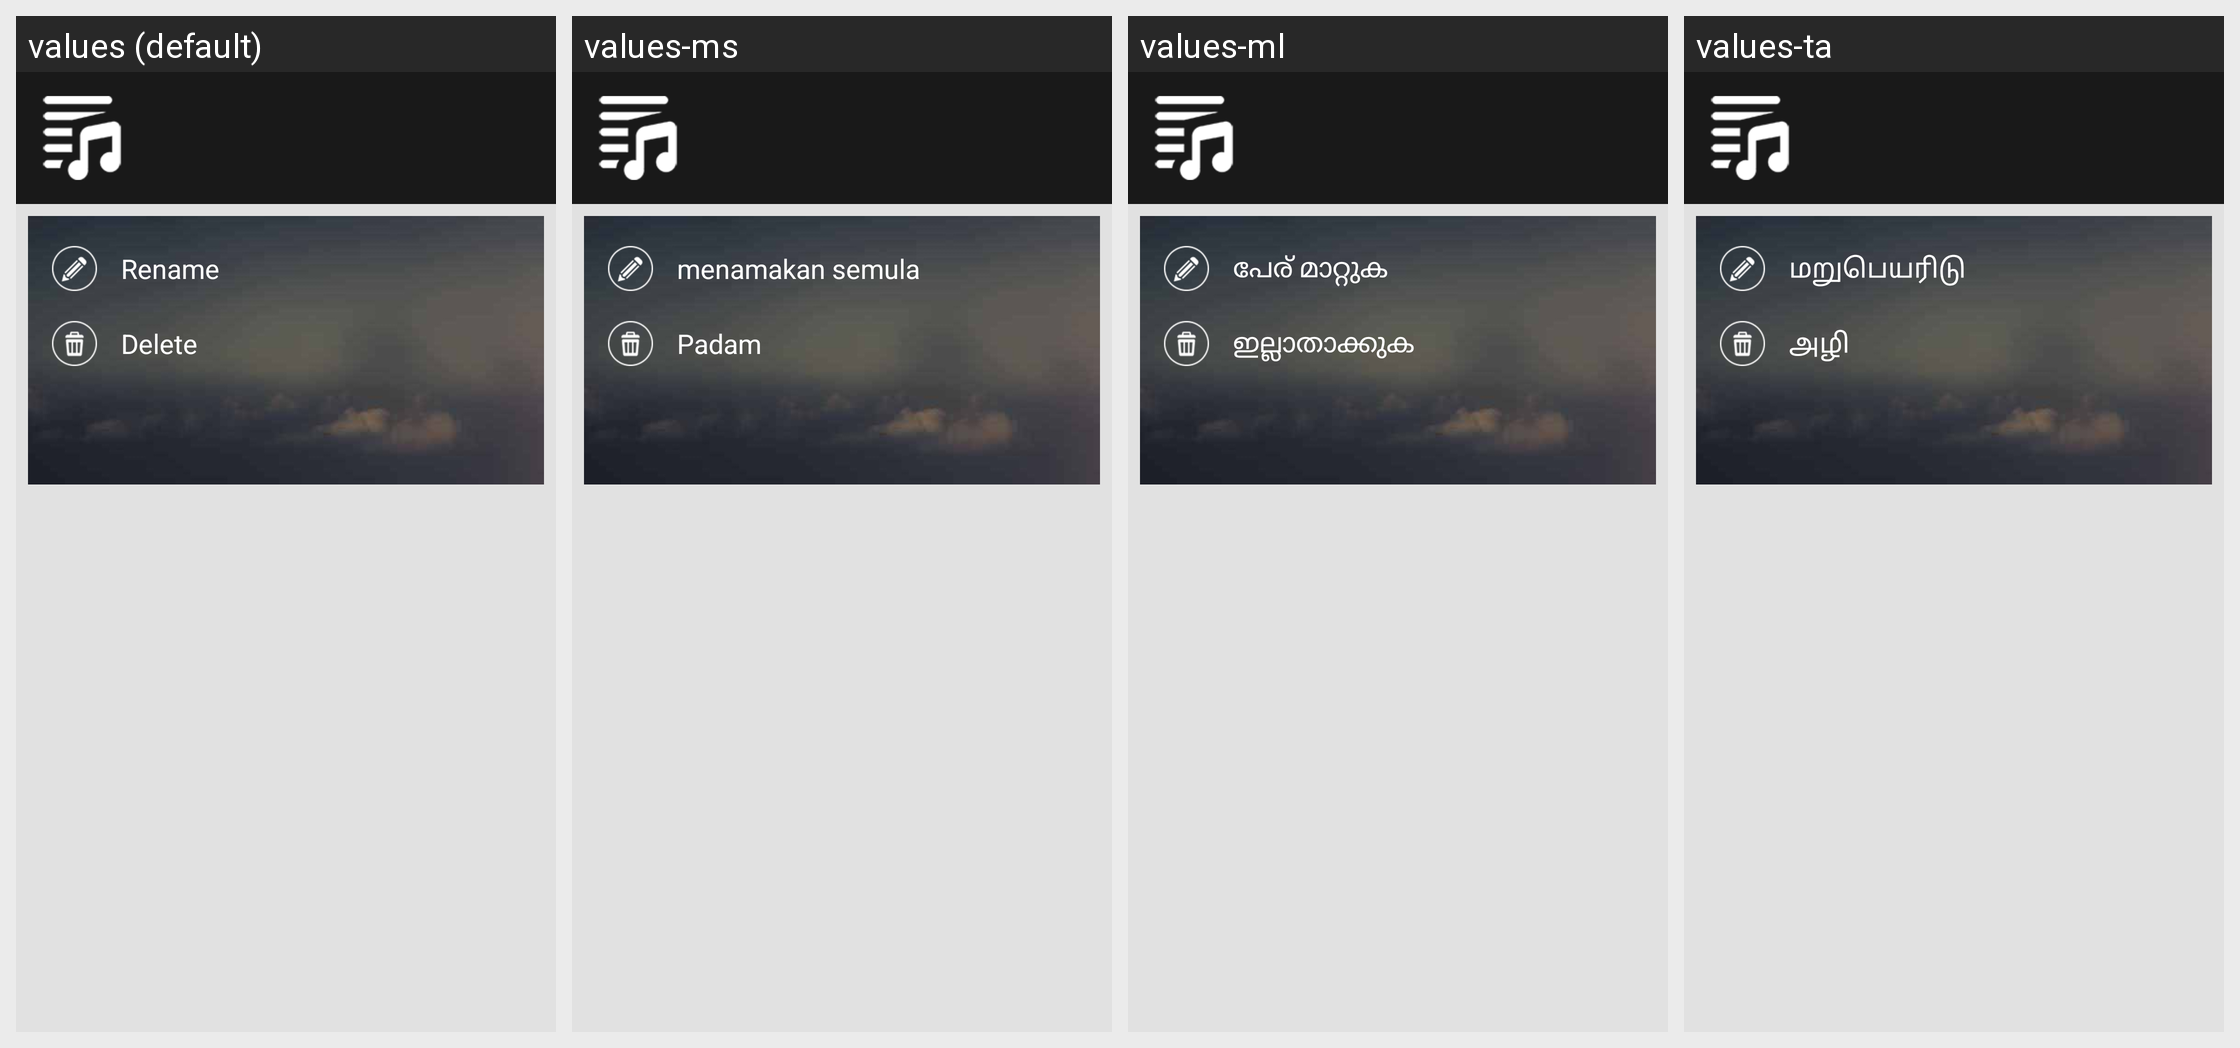

Translations of the strings shown on this Android screen, per locale in the grid:
Android screen res/layout/dialog_playlist_popup.xml rendered under 4 locales, left to right: values (default), values-ms, values-ml, values-ta. Device: Nexus 5 (rendered at 1080×1920; each locale shown at half size, 540×960, under a caption strip naming it); theme AppTheme.
Other locales in the repository, not shown: values-af, values-am, values-ar, values-az, values-be, values-bg, values-bn, values-bs, values-ca, values-cs, values-cy, values-da, values-de, values-el, values-en, values-es, values-et, values-eu, values-fa, values-fi, values-fr-rCA, values-ga, values-gd, values-gl, values-gu, values-hi, values-hr, values-ht, values-hu, values-hy, values-id, values-in, values-is, values-it, values-ja, values-ka, values-kk, values-km-rKH, values-kn, values-ko, values-ky, values-lb, values-lo, values-lt, values-lv, values-mg, values-mi, values-mk, values-mn-rMN, values-mr, values-mt, values-my, values-nb, values-ne, values-nl, values-no, values-pa, values-pl, values-pt, values-ro, values-ru, values-si, values-sk, values-sl, values-sq, values-sr, values-su, values-sv, values-sw, values-te, values-tg, values-th, values-tl, values-tr, values-uk, values-ur, values-uz, values-vi, values-xh, values-yi, values-zh, values-zh-rTW, values-zu.
Strings drawn on this screen, with the default value and each locale's value (text and hints the layout hard-codes, and strings that could not be matched under every locale, appear in the picture but are not listed):

rename
  values: Rename
  values-ms: menamakan semula
  values-ml: പേര് മാറ്റുക
  values-ta: மறுபெயரிடு

delete
  values: Delete
  values-ms: Padam
  values-ml: ഇല്ലാതാക്കുക
  values-ta: அழி
